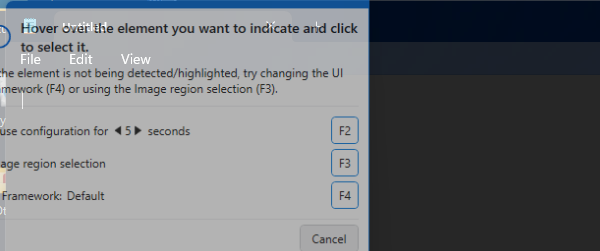
Workflow: Workflow

Step 1: Open Application 'notepad.exe Untitled' in window 'Untitled - Notepad' (notepad.exe)

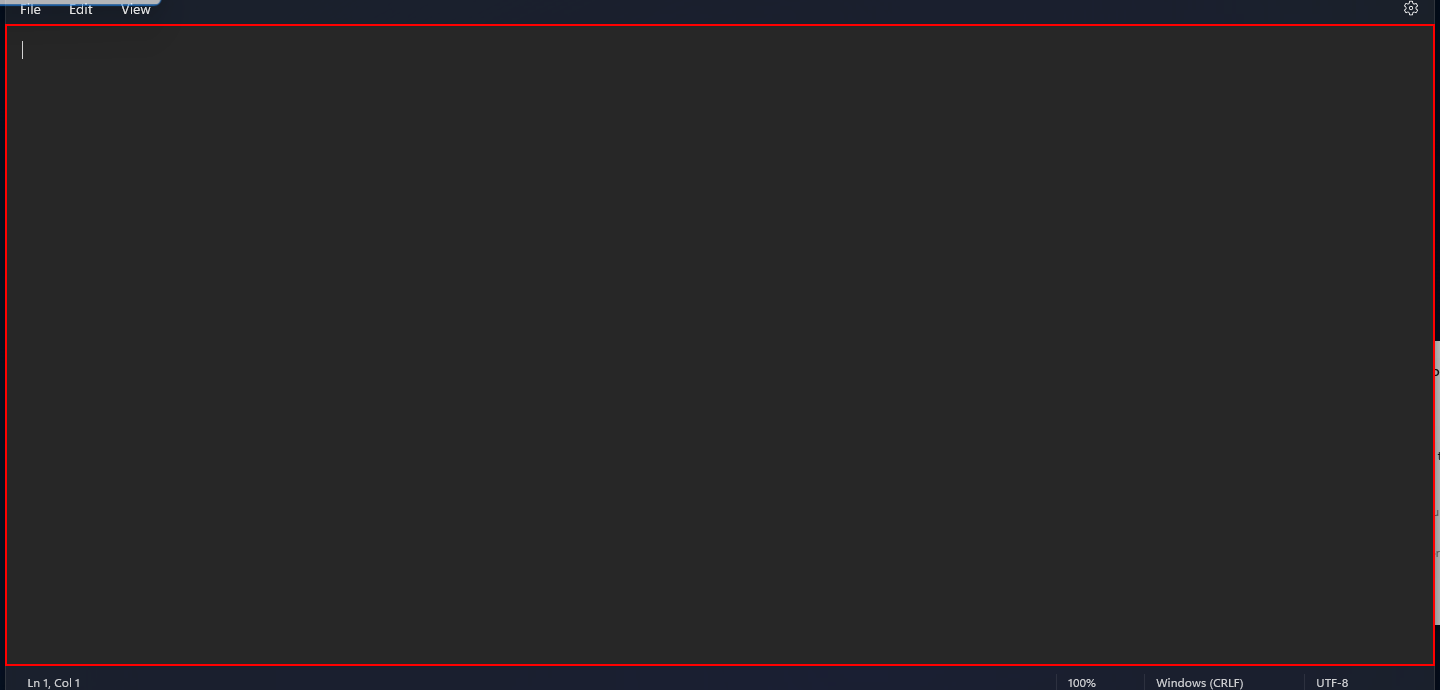
Step 2: type [b.First+vbCrLf] into the element

Step 3: Open Application 'notepad.exe Untitled' in window 'Untitled - Notepad' (notepad.exe) (same screen as step 1)

Step 4: type [b.Last+vbCrLf] into the element (same screen as step 2)